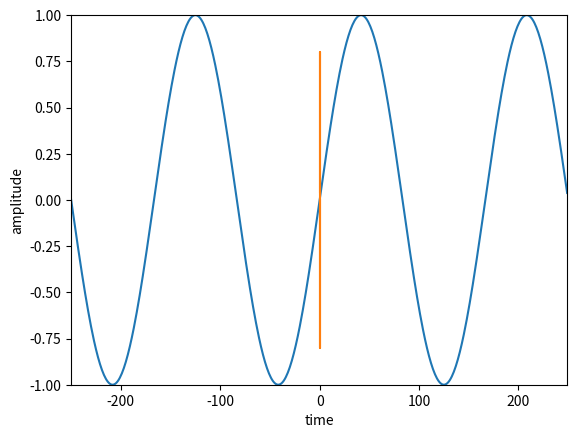

Recreate this plot in Python.
import matplotlib.pyplot as plt 
import numpy as np 


N=500 #size of DFT
k=3 # frequency
n=np.arange(-N/2,N/2)
s=np.exp(1j*2*np.pi*k*n/N)

#plt.plot(n,np.real(s))# real part of complex sinusoid
plt.plot(n,np.imag(s))# imaginary part
plt.axis([-N/2,N/2-1,-1,1])
plt.xlabel('n')
plt.ylabel('amplitude')
plt.show()

A=0.8
f0=1000
phi=np.pi/2
fs=44100
t=np.arange(-0.002,0.002,1.0/fs)
x=A*np.cos(2*np.pi*f0*t+phi)
plt.plot(t,x)
plt.xlabel([-.002,0.002,-0.8,.8])
plt.xlabel("time")
plt.ylabel('amplitude')
plt.show()

